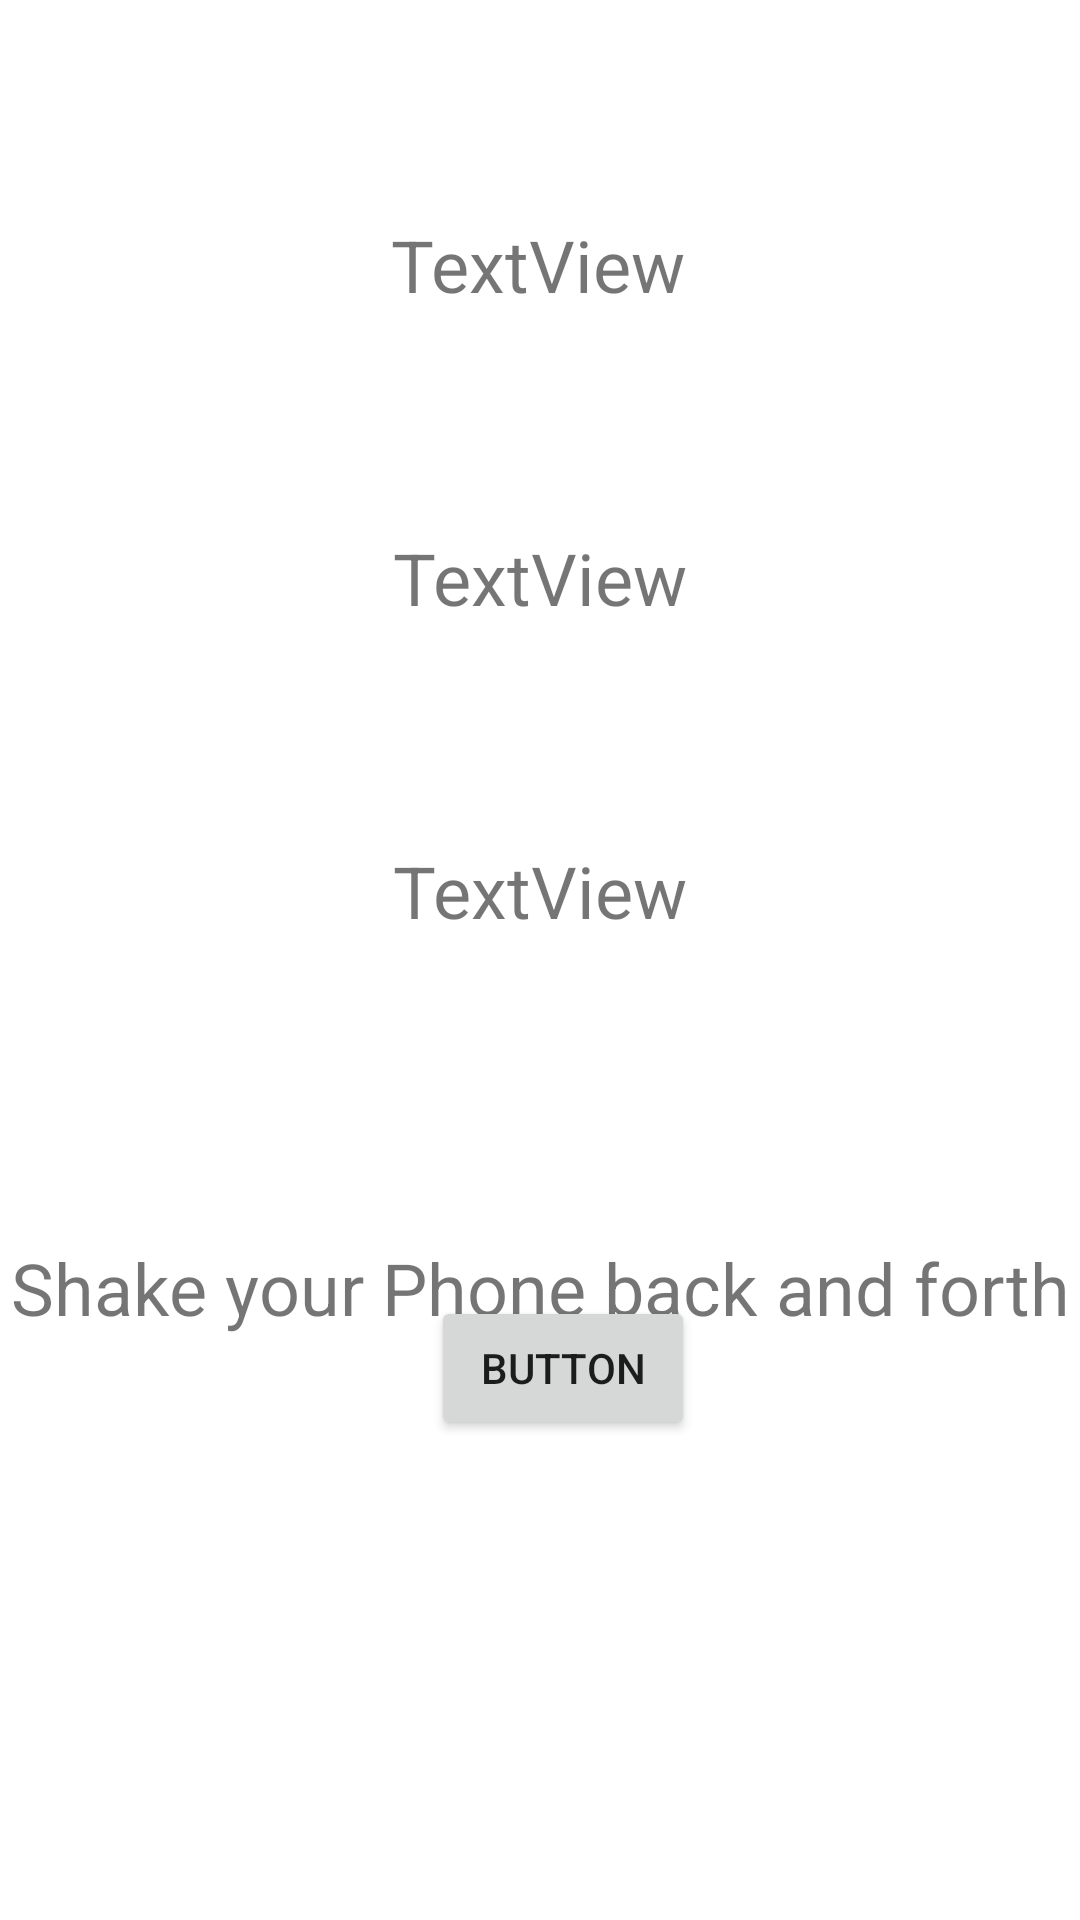

Android layout source for this screen:
<!-- AndroidManifest.xml: application theme Theme.Sensor_App -->
<!-- res/layout/activity_main.xml -->
<?xml version="1.0" encoding="utf-8"?>
<androidx.constraintlayout.widget.ConstraintLayout xmlns:android="http://schemas.android.com/apk/res/android"
    xmlns:app="http://schemas.android.com/apk/res-auto"
    xmlns:tools="http://schemas.android.com/tools"

    android:layout_width="match_parent"
    android:layout_height="match_parent"
    tools:context=".MainActivity">
    
    <TextView
        android:id="@+id/x_output"
        android:layout_width="wrap_content"
        android:layout_height="wrap_content"
        android:layout_marginTop="72dp"
        android:text="TextView"
        android:textSize="24sp"
        app:layout_constraintEnd_toEndOf="parent"
        app:layout_constraintHorizontal_bias="0.498"
        app:layout_constraintStart_toStartOf="parent"
        app:layout_constraintTop_toTopOf="parent" />

    <TextView
        android:id="@+id/y_output"
        android:layout_width="wrap_content"
        android:layout_height="wrap_content"
        android:layout_marginTop="72dp"
        android:text="TextView"
        android:textSize="24sp"
        app:layout_constraintEnd_toEndOf="parent"
        app:layout_constraintStart_toStartOf="parent"
        app:layout_constraintTop_toBottomOf="@+id/x_output" />

    <TextView
        android:id="@+id/z_output"
        android:layout_width="wrap_content"
        android:layout_height="wrap_content"
        android:layout_marginTop="72dp"
        android:text="TextView"
        android:textSize="24sp"
        app:layout_constraintEnd_toEndOf="parent"
        app:layout_constraintStart_toStartOf="parent"
        app:layout_constraintTop_toBottomOf="@+id/y_output" />

    <Button
        android:id="@+id/button"
        android:layout_width="wrap_content"
        android:layout_height="wrap_content"
        android:layout_marginBottom="160dp"
        android:text="Button"
        app:layout_constraintBottom_toBottomOf="parent"
        app:layout_constraintEnd_toEndOf="parent"
        app:layout_constraintHorizontal_bias="0.528"
        app:layout_constraintStart_toStartOf="parent" />

    <TextView

        android:layout_width="wrap_content"
        android:layout_height="wrap_content"
        android:layout_marginTop="100dp"
        android:text="Shake your Phone back and forth"
        android:textSize="24sp"
        app:layout_constraintEnd_toEndOf="parent"
        app:layout_constraintStart_toStartOf="parent"
        app:layout_constraintTop_toBottomOf="@+id/z_output" />


</androidx.constraintlayout.widget.ConstraintLayout>
<!-- resources referenced by this layout -->
<resources>
  <style name="Theme.Sensor_App" parent="Theme.MaterialComponents.DayNight.DarkActionBar">
          
          <item name="colorPrimary">@color/purple_500</item>
          <item name="colorPrimaryVariant">@color/purple_700</item>
          <item name="colorOnPrimary">@color/white</item>
          
          <item name="colorSecondary">@color/teal_200</item>
          <item name="colorSecondaryVariant">@color/teal_700</item>
          <item name="colorOnSecondary">@color/black</item>
          
          <item name="android:statusBarColor" tools:targetApi="l">?attr/colorPrimaryVariant</item>
          
      </style>
  <!-- not gathered from this repository: default colours our renderer supplied (Android Studio template values) -->
  <color name="purple_500">#FF6200EE</color>
  <color name="purple_700">#FF3700B3</color>
  <color name="teal_200">#FF03DAC5</color>
  <color name="teal_700">#FF018786</color>
  <color name="black">#FF000000</color>
  <color name="white">#FFFFFFFF</color>
</resources>
